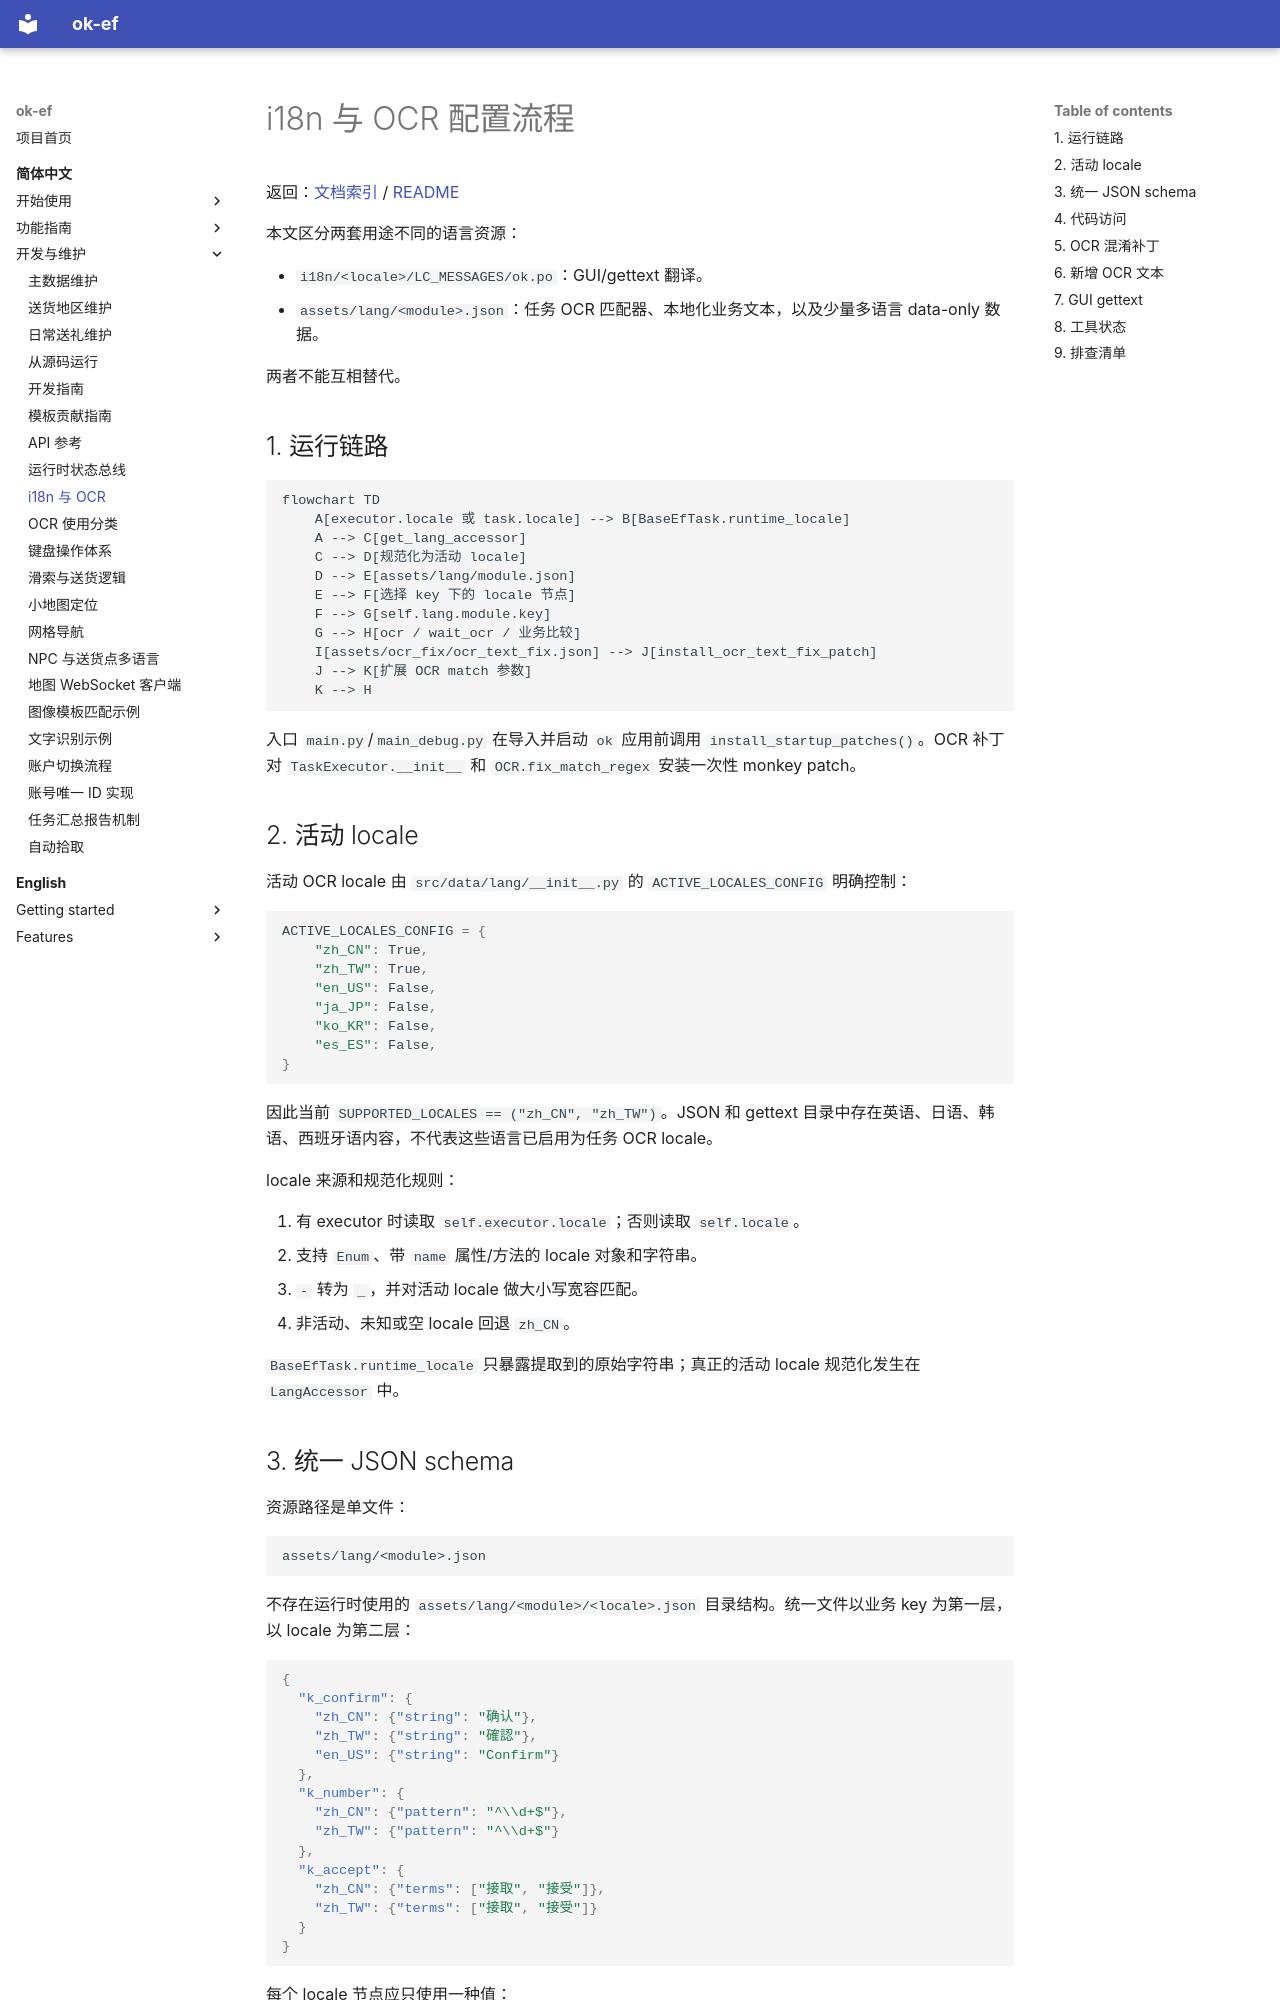

repository: AliceJump/ok-end-field · page: dev/i18n_OCR配置流程/index.html · generator: mkdocs

# i18n 与 OCR 配置流程

返回：[文档索引](../zh-CN/index.md) / [README](https://github.com/AliceJump/ok-end-field/blob/master/README.md)

本文区分两套用途不同的语言资源：

- `i18n/<locale>/LC_MESSAGES/ok.po`：GUI/gettext 翻译。
- `assets/lang/<module>.json`：任务 OCR 匹配器、本地化业务文本，以及少量多语言 data-only 数据。

两者不能互相替代。

## 1. 运行链路

```mermaid
flowchart TD
    A[executor.locale 或 task.locale] --> B[BaseEfTask.runtime_locale]
    A --> C[get_lang_accessor]
    C --> D[规范化为活动 locale]
    D --> E[assets/lang/module.json]
    E --> F[选择 key 下的 locale 节点]
    F --> G[self.lang.module.key]
    G --> H[ocr / wait_ocr / 业务比较]
    I[assets/ocr_fix/ocr_text_fix.json] --> J[install_ocr_text_fix_patch]
    J --> K[扩展 OCR match 参数]
    K --> H
```

入口 `main.py`/`main_debug.py` 在导入并启动 `ok` 应用前调用 `install_startup_patches()`。OCR 补丁对 `TaskExecutor.__init__` 和 `OCR.fix_match_regex` 安装一次性 monkey patch。

## 2. 活动 locale

活动 OCR locale 由 `src/data/lang/__init__.py` 的 `ACTIVE_LOCALES_CONFIG` 明确控制：

```python
ACTIVE_LOCALES_CONFIG = {
    "zh_CN": True,
    "zh_TW": True,
    "en_US": False,
    "ja_JP": False,
    "ko_KR": False,
    "es_ES": False,
}
```

因此当前 `SUPPORTED_LOCALES == ("zh_CN", "zh_TW")`。JSON 和 gettext 目录中存在英语、日语、韩语、西班牙语内容，不代表这些语言已启用为任务 OCR locale。

locale 来源和规范化规则：

1. 有 executor 时读取 `self.executor.locale`；否则读取 `self.locale`。
2. 支持 `Enum`、带 `name` 属性/方法的 locale 对象和字符串。
3. `-` 转为 `_`，并对活动 locale 做大小写宽容匹配。
4. 非活动、未知或空 locale 回退 `zh_CN`。

`BaseEfTask.runtime_locale` 只暴露提取到的原始字符串；真正的活动 locale 规范化发生在 `LangAccessor` 中。
